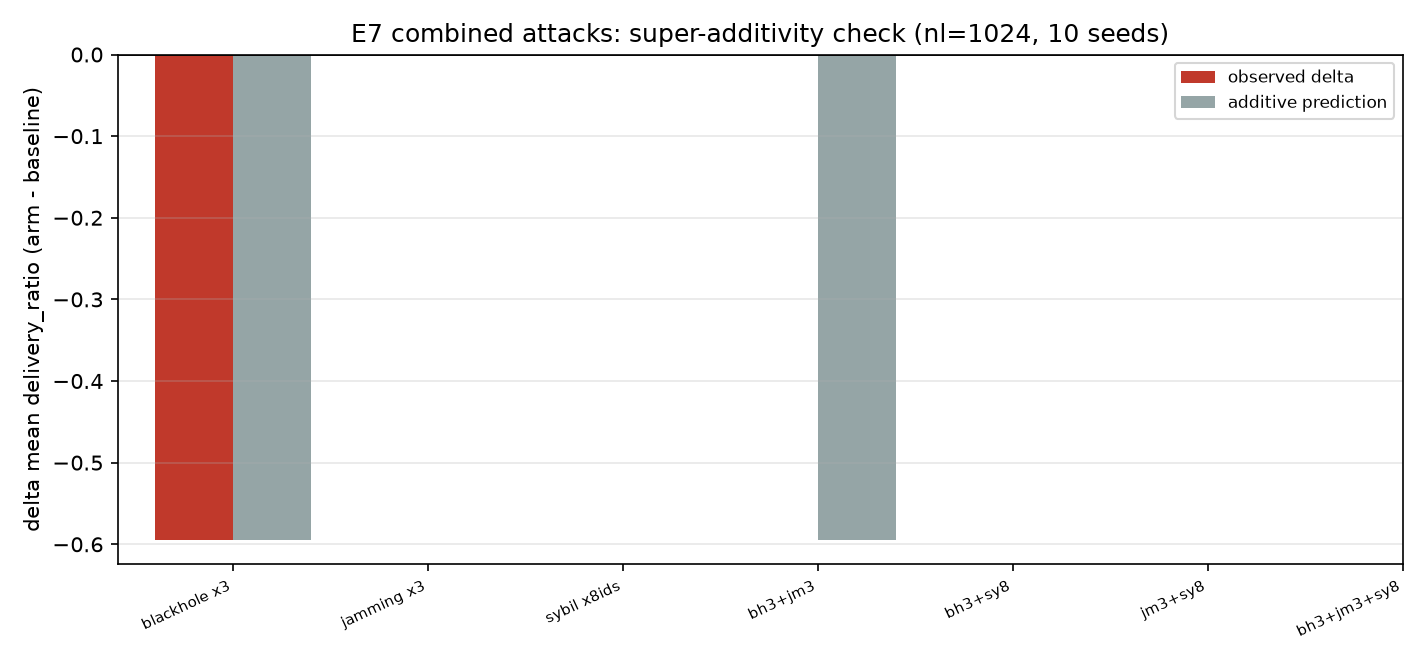

Data behind this chart, as committed beside it:
kind, arm, display, metric, delta_observed, delta_additive_prediction, synergy
single, bh3, blackhole x3, delivery_ratio, -0.595, -0.595, 0.0
single, jm3, jamming x3, delivery_ratio, 0.0, 0.0, 0.0
single, sy8, sybil x8ids, delivery_ratio, , , 
combo, bh3_jm3, bh3+jm3, delivery_ratio, , -0.595, 
combo, bh3_sy8, bh3+sy8, delivery_ratio, , , 
combo, jm3_sy8, jm3+sy8, delivery_ratio, , , 
combo, bh3_jm3_sy8, bh3+jm3+sy8, delivery_ratio, , , 
single, bh3, blackhole x3, avg_hops, -6.817, -6.817, 0.0
single, jm3, jamming x3, avg_hops, 0.0, 0.0, 0.0
single, sy8, sybil x8ids, avg_hops, , , 
combo, bh3_jm3, bh3+jm3, avg_hops, , -6.817, 
combo, bh3_sy8, bh3+sy8, avg_hops, , , 
combo, jm3_sy8, jm3+sy8, avg_hops, , , 
combo, bh3_jm3_sy8, bh3+jm3+sy8, avg_hops, , , 
single, bh3, blackhole x3, total_loops, -9.0, -9.0, 0.0
single, jm3, jamming x3, total_loops, 0.0, 0.0, 0.0
single, sy8, sybil x8ids, total_loops, , , 
combo, bh3_jm3, bh3+jm3, total_loops, , -9.0, 
combo, bh3_sy8, bh3+sy8, total_loops, , , 
combo, jm3_sy8, jm3+sy8, total_loops, , , 
combo, bh3_jm3_sy8, bh3+jm3+sy8, total_loops, , , 
